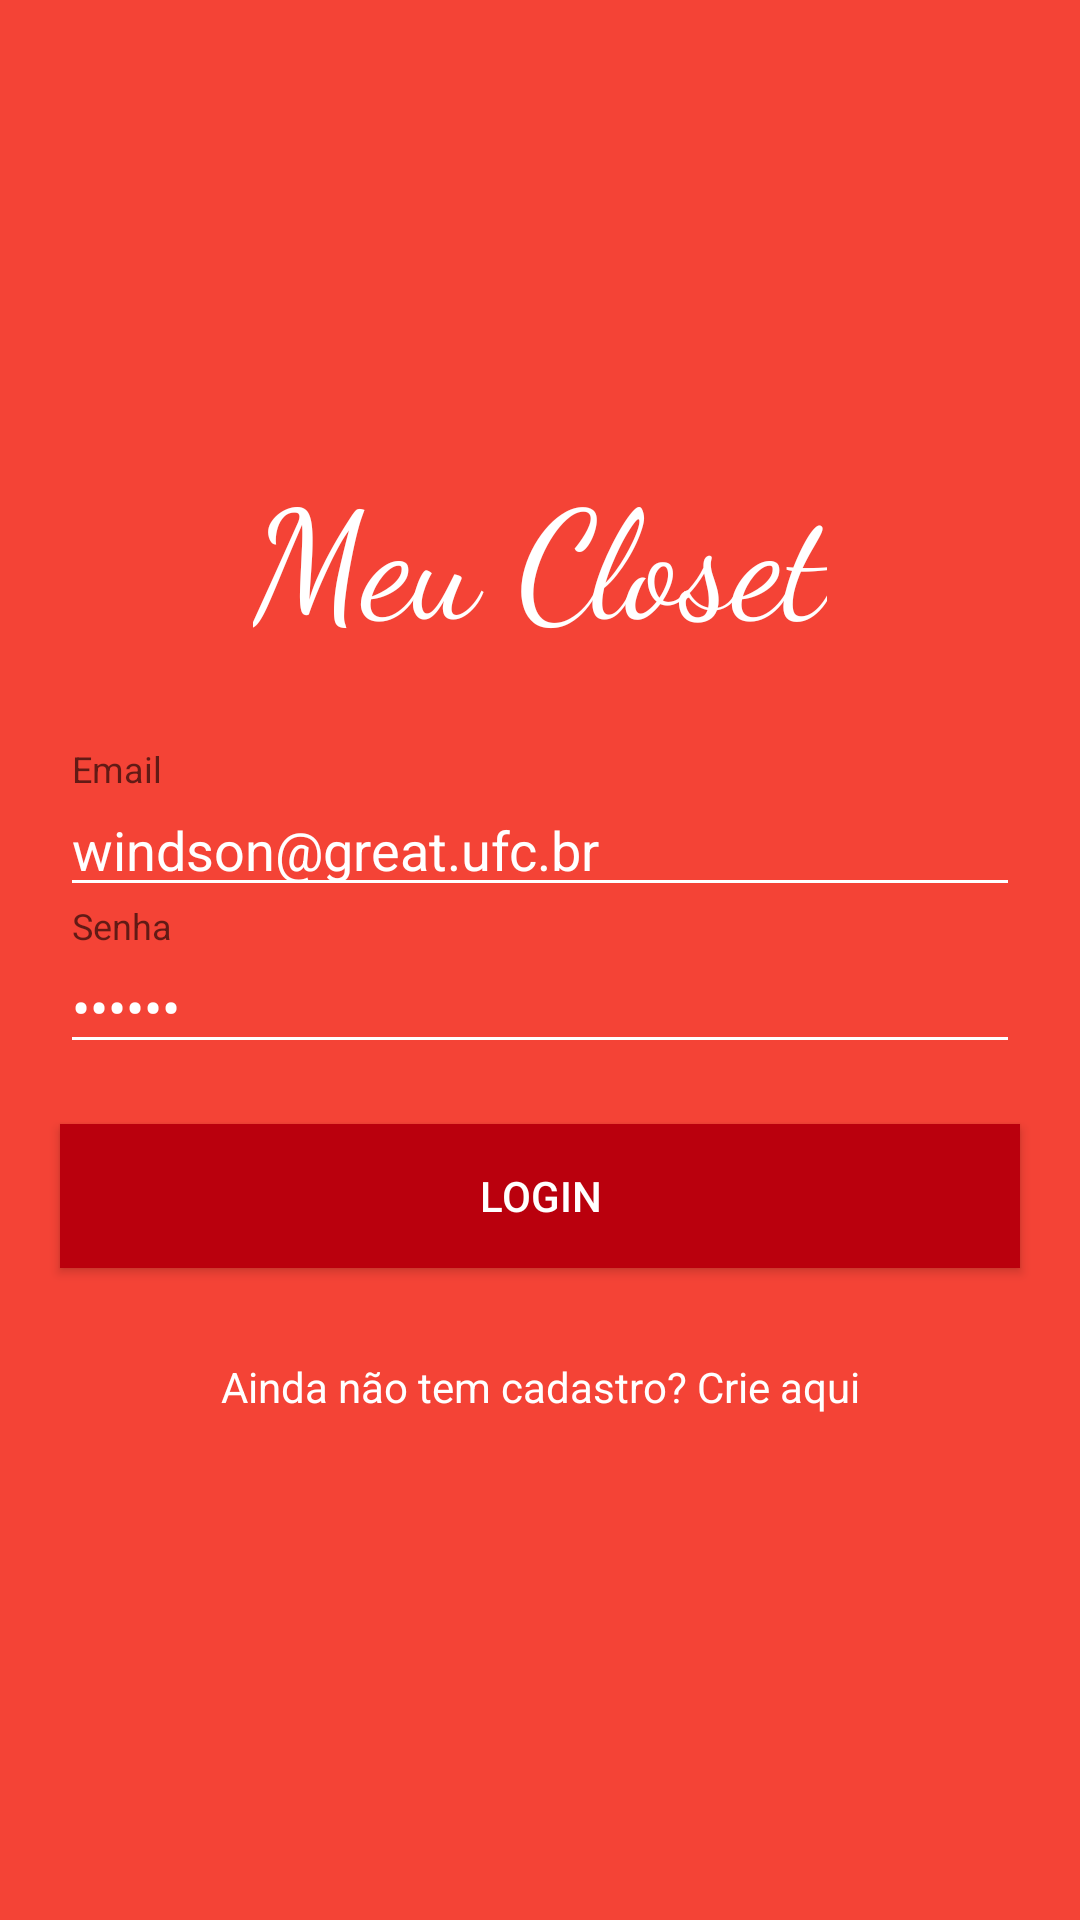

This screen was rendered from an Android layout file. Write that file and the resources it references.
<!-- AndroidManifest.xml: application theme AppTheme -->
<!-- res/layout/activity_main.xml -->
<?xml version="1.0" encoding="utf-8"?>
<androidx.constraintlayout.widget.ConstraintLayout xmlns:android="http://schemas.android.com/apk/res/android"
    xmlns:app="http://schemas.android.com/apk/res-auto"
    xmlns:tools="http://schemas.android.com/tools"
    android:layout_width="match_parent"
    android:layout_height="match_parent"
    android:background="#f44336"
    tools:context=".MainActivity">

    <com.google.android.material.textfield.TextInputLayout
        android:id="@+id/editTextTextPersonName"
        android:layout_width="wrap_content"
        android:layout_height="wrap_content"
        android:layout_marginTop="250dp"
        app:layout_constraintEnd_toEndOf="parent"
        app:layout_constraintStart_toStartOf="parent"
        app:layout_constraintTop_toTopOf="parent">

        <com.google.android.material.textfield.TextInputEditText
            android:id="@+id/editTextemail"
            style="@style/EditText"

            android:layout_width="320dp"
            android:layout_height="wrap_content"
            android:backgroundTint="#FFF"
            android:hint="Email"
            android:inputType="textPersonName"
            android:text="windson@great.ufc.br" />
    </com.google.android.material.textfield.TextInputLayout>


    <com.google.android.material.textfield.TextInputLayout
        android:id="@+id/password_edLayout"
        android:layout_width="wrap_content"
        android:layout_height="wrap_content"
        app:layout_constraintEnd_toEndOf="parent"
        app:layout_constraintStart_toStartOf="parent"
        app:layout_constraintTop_toBottomOf="@+id/editTextTextPersonName">

        <com.google.android.material.textfield.TextInputEditText
            android:id="@+id/editTextPassword"
            style="@style/EditText"
            android:layout_width="320dp"
            android:layout_height="wrap_content"
            android:backgroundTint="#FFF"
            android:hint="Senha"
            android:inputType="textPassword"
            android:text="123456" />
    </com.google.android.material.textfield.TextInputLayout>


    <Button
        android:id="@+id/btCriar"
        android:layout_width="320dp"
        android:layout_height="wrap_content"
        android:layout_marginTop="20dp"
        android:background="#ba000d"
        android:contentDescription="Logar no Sistema"
        android:onClick="checarLoginESenha"
        android:text="Login"
        android:textColor="#FFF"
        app:layout_constraintEnd_toEndOf="parent"
        app:layout_constraintStart_toStartOf="parent"
        app:layout_constraintTop_toBottomOf="@+id/password_edLayout" />

    <TextView
        android:layout_width="wrap_content"
        android:layout_height="wrap_content"
        android:layout_marginTop="150dp"
        android:fontFamily="cursive"
        android:text="Meu Closet"
        android:textColor="#FFF"
        android:textSize="50sp"
        app:layout_constraintEnd_toEndOf="parent"
        app:layout_constraintStart_toStartOf="parent"
        app:layout_constraintTop_toTopOf="parent" />

    <TextView
        android:id="@+id/signup_text"
        android:layout_width="wrap_content"
        android:layout_height="wrap_content"
        android:layout_marginTop="30dp"
        android:text="Ainda não tem cadastro? Crie aqui"
        android:textColor="#FFFFFF"
        app:layout_constraintEnd_toEndOf="parent"
        app:layout_constraintStart_toStartOf="parent"
        app:layout_constraintTop_toBottomOf="@+id/btCriar" />

    

</androidx.constraintlayout.widget.ConstraintLayout>
<!-- resources referenced by this layout -->
<resources>
  <style name="EditText">
          <item name="android:textColor">#FFF</item>
          <item name="android:textColorHint">#FFF</item>
          <item name="android:layout_width">310dp</item>
      </style>
  <style name="AppTheme" parent="Theme.AppCompat.Light.DarkActionBar">
          
          <item name="colorPrimary">#ba000d</item>
          <item name="colorPrimaryDark">#f44336</item>
          <item name="colorAccent">#000</item>
      </style>
</resources>
